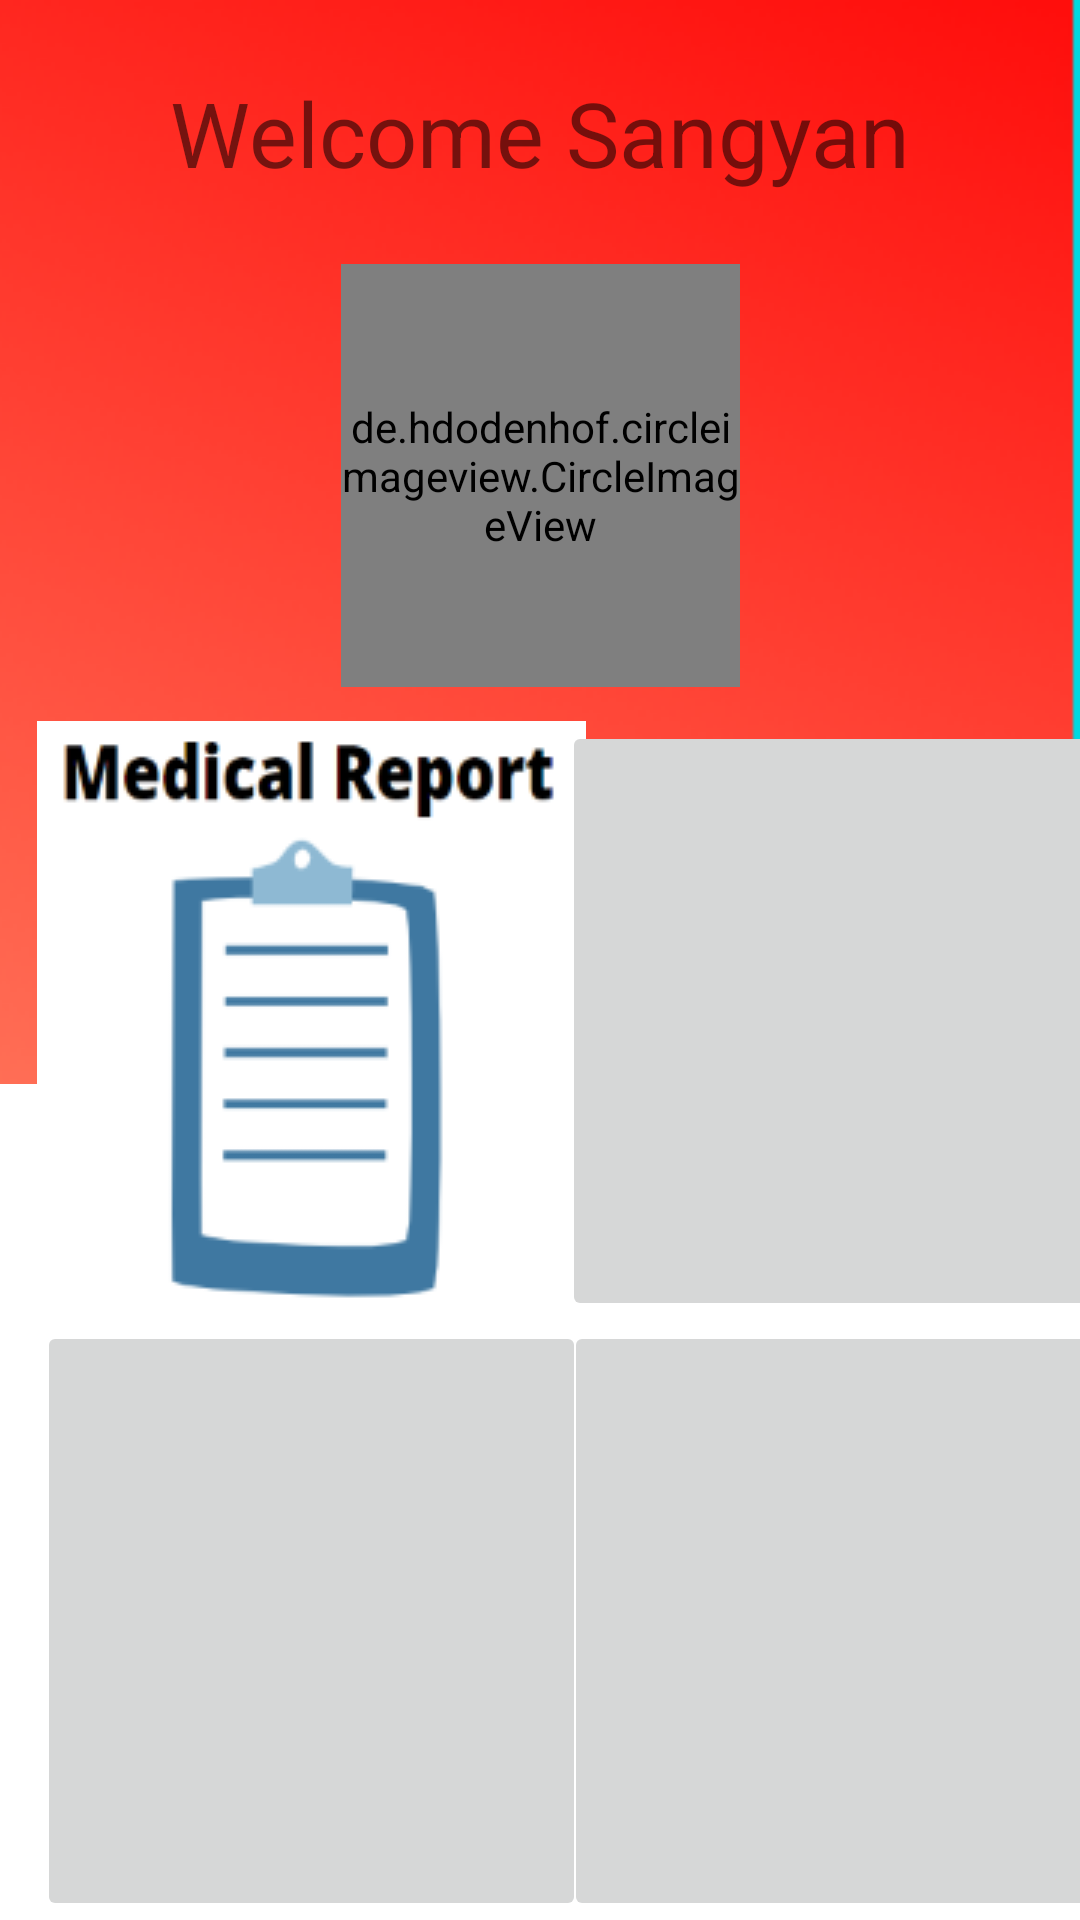

Layout XML and referenced resources for this Android screen:
<!-- AndroidManifest.xml: application theme Theme.MedicalReport -->
<!-- res/layout/activity_main.xml -->
<?xml version="1.0" encoding="utf-8"?>
<androidx.constraintlayout.widget.ConstraintLayout
    xmlns:android="http://schemas.android.com/apk/res/android"
    xmlns:app="http://schemas.android.com/apk/res-auto"
    xmlns:tools="http://schemas.android.com/tools"
    android:layout_width="match_parent"
    android:layout_height="match_parent"
    android:background="@drawable/bagrounddashboard"
    tools:context=".MainActivity">



    <ImageButton
        android:id="@+id/imageButton5"
        android:layout_width="183dp"
        android:layout_height="200dp"
        android:clickable="true"
        android:onClick="medicalreport"
        app:layout_constraintBottom_toBottomOf="parent"
        app:layout_constraintEnd_toEndOf="parent"
        app:layout_constraintHorizontal_bias="0.07"
        app:layout_constraintStart_toStartOf="parent"
        app:layout_constraintTop_toTopOf="parent"
        app:layout_constraintVertical_bias="0.546"
        android:src="@drawable/medicalreportlogo"
        android:focusable="true" />

    <ImageButton
        android:id="@+id/diseases"
        android:layout_width="183dp"
        android:layout_height="200dp"
        android:onClick="diseases"

        app:layout_constraintBottom_toBottomOf="parent"
        app:layout_constraintEnd_toEndOf="parent"
        app:layout_constraintHorizontal_bias="0.448"
        app:layout_constraintStart_toEndOf="@+id/imageButton5"
        app:layout_constraintTop_toTopOf="parent"
        app:layout_constraintVertical_bias="0.546"
        tools:srcCompat="@tools:sample/avatars" />

    <ImageButton
        android:id="@+id/imageButton7"
        android:layout_width="183dp"
        android:layout_height="200dp"
        app:layout_constraintBottom_toBottomOf="parent"
        app:layout_constraintEnd_toEndOf="parent"
        app:layout_constraintHorizontal_bias="0.07"
        app:layout_constraintStart_toStartOf="parent"
        app:layout_constraintTop_toBottomOf="@+id/imageButton5"
        app:layout_constraintVertical_bias="0.412"
        tools:srcCompat="@tools:sample/avatars" />

    <ImageButton
        android:id="@+id/imageButton8"
        android:layout_width="183dp"
        android:layout_height="200dp"
        app:layout_constraintBottom_toBottomOf="parent"
        app:layout_constraintEnd_toEndOf="parent"
        app:layout_constraintHorizontal_bias="0.407"
        app:layout_constraintStart_toEndOf="@+id/imageButton7"
        app:layout_constraintTop_toBottomOf="@+id/diseases"
        app:layout_constraintVertical_bias="0.412"
        tools:srcCompat="@tools:sample/avatars" />

    <de.hdodenhof.circleimageview.CircleImageView
        android:id="@+id/profile_image"
        android:layout_width="133dp"
        android:layout_height="141dp"
        android:layout_marginTop="88dp"
        android:src="@drawable/profile"
        app:civ_border_color="#FF000000"
        app:civ_border_width="2dp"
        app:layout_constraintEnd_toEndOf="parent"
        app:layout_constraintStart_toStartOf="parent"
        app:layout_constraintTop_toTopOf="parent"
        tools:ignore="MissingConstraints" />

    <TextView
        android:id="@+id/textView"
        android:layout_width="wrap_content"
        android:layout_height="wrap_content"
        android:text="Welcome Sangyan"
        android:textSize="30dp"
        app:layout_constraintBottom_toTopOf="@+id/profile_image"
        app:layout_constraintEnd_toEndOf="parent"
        app:layout_constraintStart_toStartOf="parent"
        app:layout_constraintTop_toTopOf="parent" />


</androidx.constraintlayout.widget.ConstraintLayout>
<!-- resources referenced by this layout -->
<resources>
  <!-- drawable bagrounddashboard: png bitmap (drawable-v24, 69211 bytes) -->
  <!-- drawable medicalreportlogo: png bitmap (drawable-v24, 10967 bytes) -->
  <style name="Theme.MedicalReport" parent="Theme.MaterialComponents.DayNight.DarkActionBar">
          
          <item name="colorPrimary">@color/purple_500</item>
          <item name="colorPrimaryVariant">@color/purple_700</item>
          <item name="colorOnPrimary">@color/white</item>
          
          <item name="colorSecondary">@color/teal_200</item>
          <item name="colorSecondaryVariant">@color/teal_700</item>
          <item name="colorOnSecondary">@color/black</item>
          
          <item name="android:statusBarColor" tools:targetApi="l">?attr/colorPrimaryVariant</item>
          
      </style>
  <!-- not gathered from this repository: default colours our renderer supplied (Android Studio template values) -->
  <color name="purple_500">#FF6200EE</color>
  <color name="purple_700">#FF3700B3</color>
  <color name="teal_200">#FF03DAC5</color>
  <color name="teal_700">#FF018786</color>
  <color name="black">#FF000000</color>
  <color name="white">#FFFFFFFF</color>
</resources>
